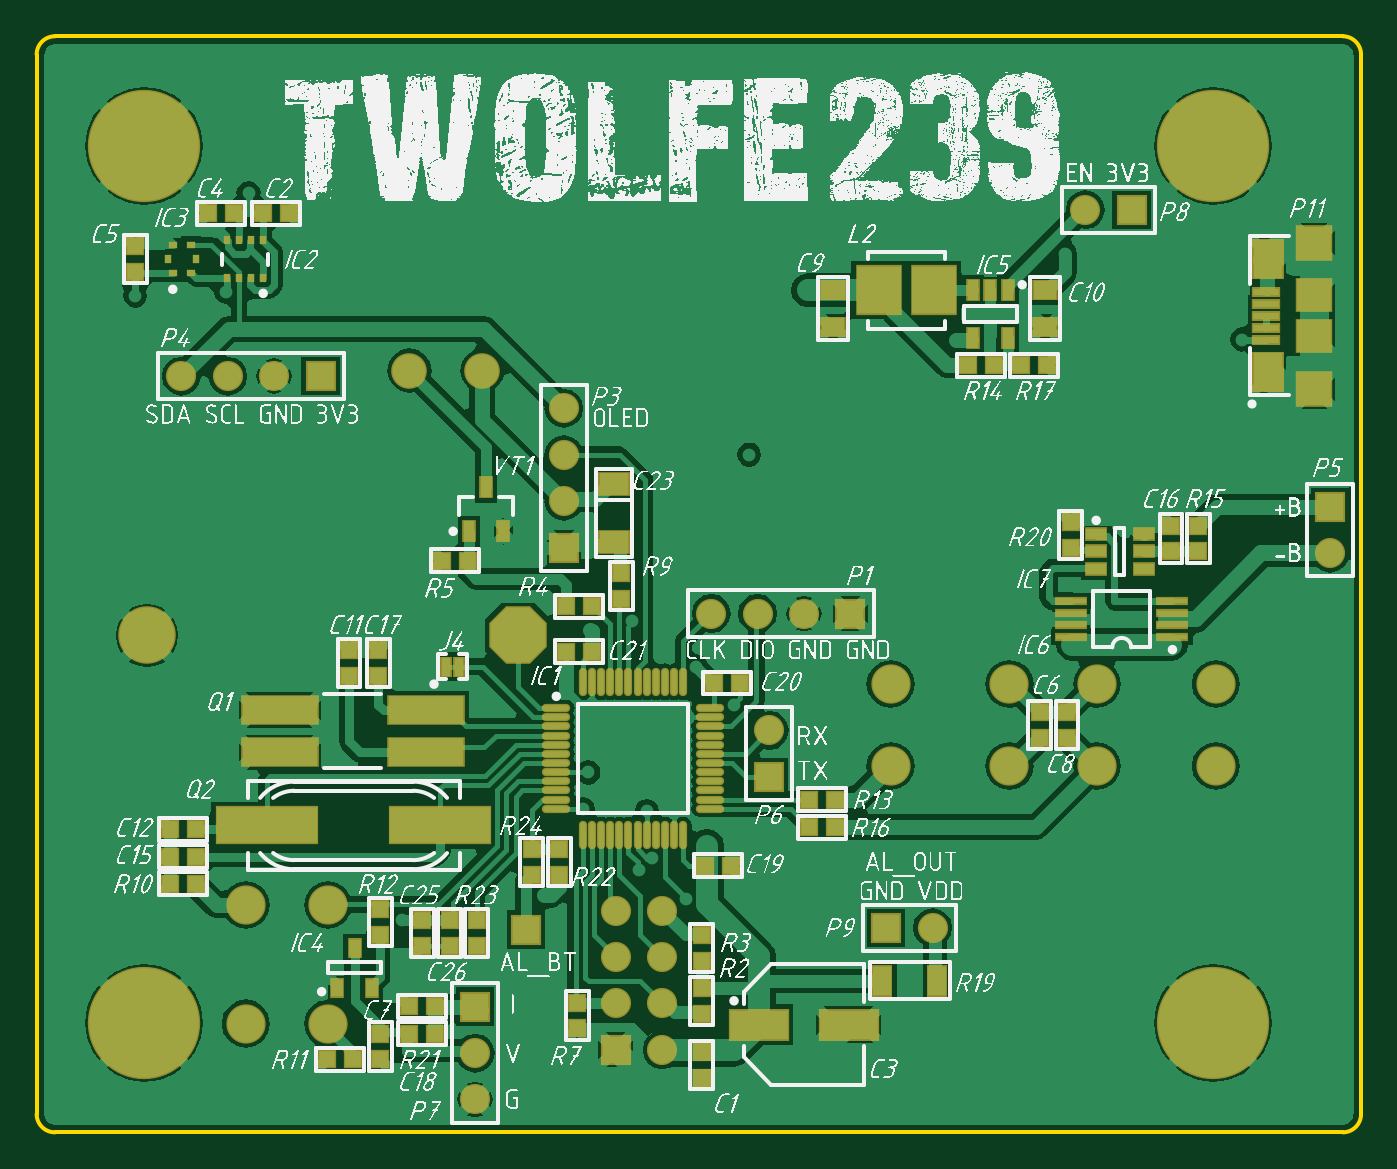
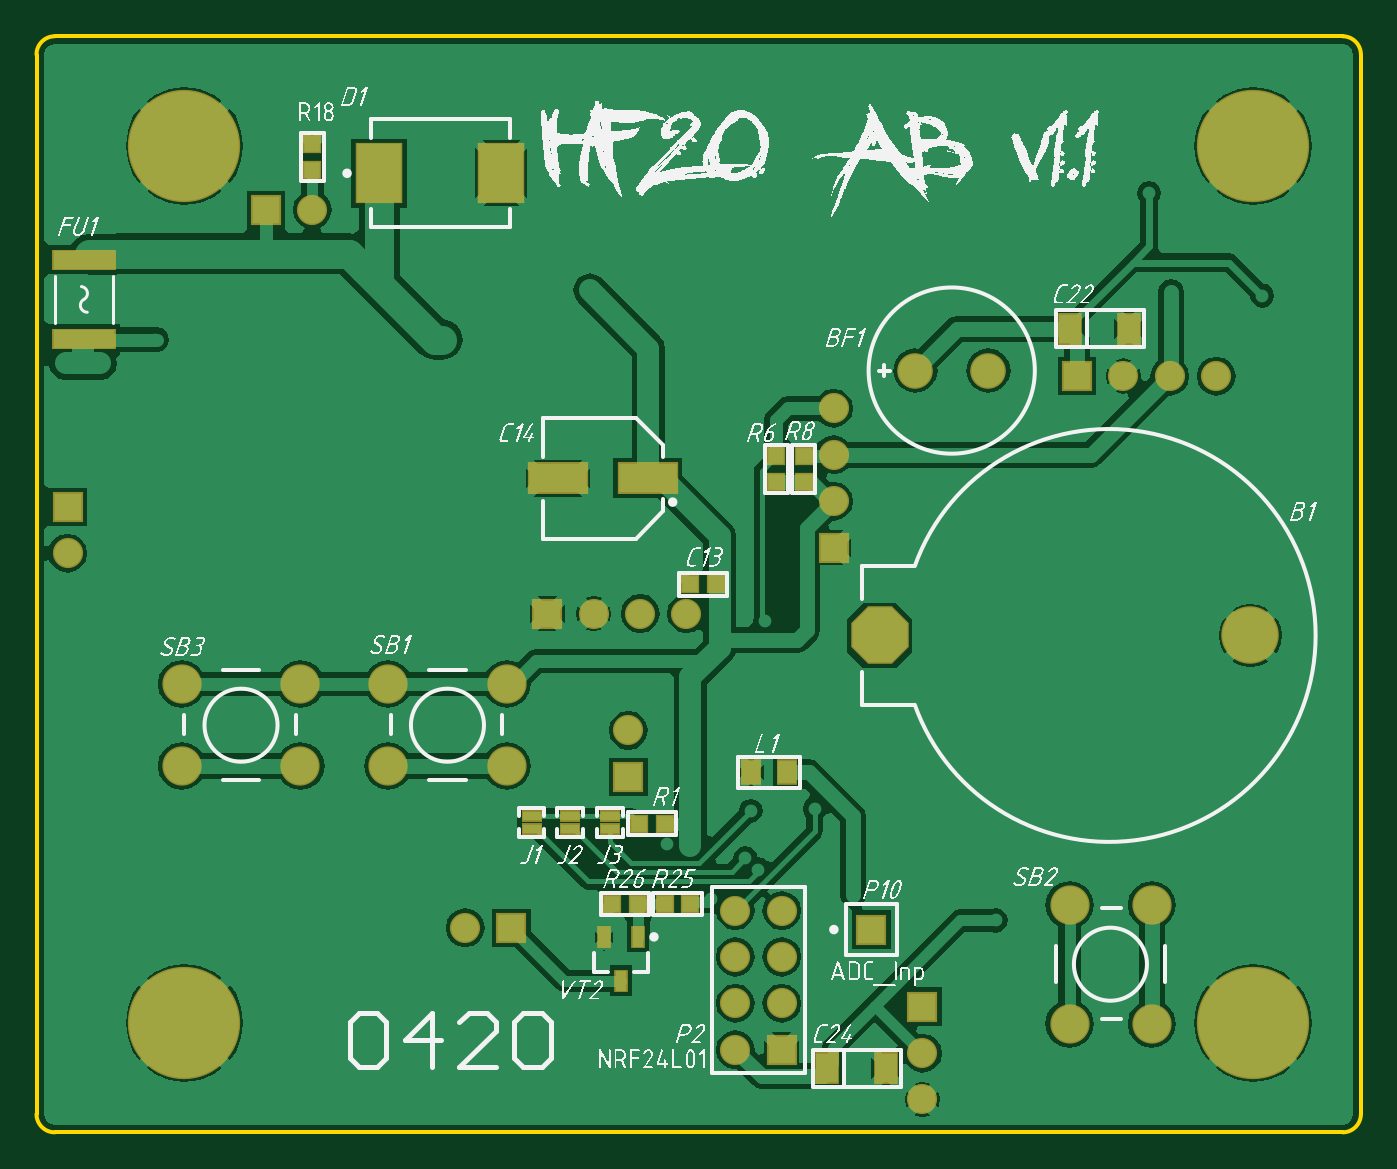
Circuit board: 7 layer files. Board 72.5 x 60.0 mm.
- bottom_copper: PCB1.GBL (39342 bytes)
- bottom_silk: PCB1.GBO (220728 bytes)
- bottom_mask: PCB1.GBS (2413 bytes)
- outline: PCB1.GKO (485 bytes)
- top_copper: PCB1.GTL (59716 bytes)
- top_silk: PCB1.GTO (826915 bytes)
- top_mask: PCB1.GTS (5799 bytes)

=== bottom_copper: PCB1.GBL (39342 bytes, source omitted) ===
=== bottom_silk: PCB1.GBO (220728 bytes, source omitted) ===
=== bottom_mask: PCB1.GBS ===
G04*
G04 #@! TF.GenerationSoftware,Altium Limited,Altium Designer,20.0.10 (225)*
G04*
G04 Layer_Color=16711935*
%FSLAX44Y44*%
%MOMM*%
G71*
G01*
G75*
%ADD13R,1.0000X1.0000*%
%ADD14R,1.0000X1.0000*%
%ADD28R,0.7500X1.2500*%
%ADD35R,3.3000X1.7500*%
%ADD37R,1.6500X1.6500*%
%ADD38C,1.6500*%
%ADD39R,1.6500X1.6500*%
%ADD40C,6.1500*%
%ADD41C,2.1500*%
%ADD42C,1.9500*%
%ADD43C,3.1500*%
%ADD44P,3.4096X8X202.5*%
%ADD89R,1.3500X1.7500*%
%ADD90R,1.1500X1.4000*%
%ADD91R,2.6000X3.3500*%
%ADD92R,3.5000X1.1500*%
%ADD93R,1.1500X0.6500*%
D13*
X574000Y541000D02*
D03*
Y527000D02*
D03*
X305000Y370000D02*
D03*
Y356000D02*
D03*
X320000Y370000D02*
D03*
Y356000D02*
D03*
D14*
X367000Y300000D02*
D03*
X353000D02*
D03*
X410000Y125000D02*
D03*
X396000D02*
D03*
X367000D02*
D03*
X381000D02*
D03*
Y169000D02*
D03*
X395000D02*
D03*
D28*
X395500Y107000D02*
D03*
X414500D02*
D03*
X405000Y83000D02*
D03*
D35*
X390500Y358000D02*
D03*
X439500D02*
D03*
D37*
X268000Y111000D02*
D03*
X240000Y68800D02*
D03*
X708000Y342400D02*
D03*
X288640Y320088D02*
D03*
X401000Y194600D02*
D03*
X317000Y45200D02*
D03*
D38*
X240000Y43400D02*
D03*
Y18000D02*
D03*
X490400Y112000D02*
D03*
X574000Y505000D02*
D03*
X708000Y317000D02*
D03*
X369200Y284000D02*
D03*
X394600D02*
D03*
X420000D02*
D03*
X288640Y396288D02*
D03*
Y370888D02*
D03*
Y345488D02*
D03*
X401000Y220000D02*
D03*
X79200Y414000D02*
D03*
X104600D02*
D03*
X130000D02*
D03*
X342400Y121400D02*
D03*
X317000D02*
D03*
X342400Y96000D02*
D03*
X317000D02*
D03*
X342400Y70600D02*
D03*
X317000D02*
D03*
X342400Y45200D02*
D03*
D39*
X465000Y112000D02*
D03*
X599400Y505000D02*
D03*
X445400Y284000D02*
D03*
X155400Y414000D02*
D03*
D40*
X644000Y540000D02*
D03*
X59000D02*
D03*
X644000Y60000D02*
D03*
X59000D02*
D03*
D41*
X580500Y200500D02*
D03*
Y245500D02*
D03*
X645500Y200500D02*
D03*
Y245500D02*
D03*
X159500Y59500D02*
D03*
X114500D02*
D03*
X159500Y124500D02*
D03*
X114500D02*
D03*
X467500Y200500D02*
D03*
Y245500D02*
D03*
X532500Y200500D02*
D03*
Y245500D02*
D03*
D42*
X204000Y417000D02*
D03*
X244000D02*
D03*
D43*
X60485Y272000D02*
D03*
D44*
X263515D02*
D03*
D89*
X260000Y35000D02*
D03*
X292000D02*
D03*
X127000Y440000D02*
D03*
X159000D02*
D03*
D90*
X334000Y197000D02*
D03*
X314000D02*
D03*
D91*
X537500Y525000D02*
D03*
X470500D02*
D03*
D92*
X699000Y434250D02*
D03*
Y477750D02*
D03*
D93*
X433000Y173000D02*
D03*
Y166000D02*
D03*
X411000Y173000D02*
D03*
Y166000D02*
D03*
X454000Y173000D02*
D03*
Y166000D02*
D03*
M02*

=== outline: PCB1.GKO ===
G04*
G04 #@! TF.GenerationSoftware,Altium Limited,Altium Designer,20.0.10 (225)*
G04*
G04 Layer_Color=16711935*
%FSLAX44Y44*%
%MOMM*%
G71*
G01*
G75*
%ADD11C,0.2000*%
D11*
X10000Y600000D02*
G03*
X0Y590000I0J-10000D01*
G01*
X725000D02*
G03*
X715000Y600000I-10000J0D01*
G01*
X715000Y0D02*
G03*
X725000Y10000I0J10000D01*
G01*
X0D02*
G03*
X10000Y0I10000J0D01*
G01*
X-0Y590000D02*
X0Y10000D01*
X10000Y0D02*
X715000D01*
X725000Y590000D02*
X725000Y10000D01*
X10000Y600000D02*
X715000D01*
M02*

=== top_copper: PCB1.GTL (59716 bytes, source omitted) ===
=== top_silk: PCB1.GTO (826915 bytes, source omitted) ===
=== top_mask: PCB1.GTS ===
G04*
G04 #@! TF.GenerationSoftware,Altium Limited,Altium Designer,20.0.10 (225)*
G04*
G04 Layer_Color=8388736*
%FSLAX44Y44*%
%MOMM*%
G71*
G01*
G75*
%ADD13R,1.0000X1.0000*%
%ADD14R,1.0000X1.0000*%
%ADD15R,1.1500X1.7500*%
%ADD16R,0.4000X0.4500*%
%ADD17R,0.4500X0.4000*%
%ADD18R,0.3500X0.5000*%
%ADD19R,1.2500X0.7500*%
%ADD20R,1.8000X0.4500*%
%ADD21R,1.4000X1.1500*%
%ADD22R,1.5500X0.5500*%
%ADD23R,1.7500X2.2500*%
%ADD24R,2.0500X1.9500*%
%ADD25R,2.0500X1.9000*%
%ADD26R,0.7500X1.2500*%
%ADD27R,4.2500X1.6700*%
%ADD28R,0.7500X1.2500*%
%ADD29R,5.6500X2.1500*%
%ADD30R,0.8000X1.1000*%
%ADD31R,1.7500X1.3500*%
%ADD32O,0.4500X1.5500*%
%ADD33O,1.5500X0.4500*%
%ADD34R,0.6500X1.1500*%
%ADD35R,3.3000X1.7500*%
%ADD36R,2.5500X2.7500*%
%ADD37R,1.6500X1.6500*%
%ADD38C,1.6500*%
%ADD39R,1.6500X1.6500*%
%ADD40C,6.1500*%
%ADD41C,2.1500*%
%ADD42C,1.9500*%
%ADD43C,3.1500*%
%ADD44P,3.4096X8X202.5*%
D13*
X296000Y71000D02*
D03*
Y57000D02*
D03*
X364000Y44000D02*
D03*
Y30000D02*
D03*
X226000Y102000D02*
D03*
Y116000D02*
D03*
X211000Y102000D02*
D03*
Y116000D02*
D03*
X187000Y250000D02*
D03*
Y264000D02*
D03*
X171000Y250000D02*
D03*
Y264000D02*
D03*
X564000Y216000D02*
D03*
Y230000D02*
D03*
X188000Y54000D02*
D03*
Y40000D02*
D03*
X549000Y216000D02*
D03*
Y230000D02*
D03*
X271000Y155000D02*
D03*
Y141000D02*
D03*
X241000Y102000D02*
D03*
Y116000D02*
D03*
X286000Y155000D02*
D03*
Y141000D02*
D03*
X188000Y108000D02*
D03*
Y122000D02*
D03*
X320000Y292000D02*
D03*
Y306000D02*
D03*
X364000Y108000D02*
D03*
Y94000D02*
D03*
Y65000D02*
D03*
Y79000D02*
D03*
X54000Y471000D02*
D03*
Y485000D02*
D03*
X636000Y332000D02*
D03*
Y318000D02*
D03*
X621000Y332000D02*
D03*
Y318000D02*
D03*
X566000Y334000D02*
D03*
Y320000D02*
D03*
D14*
X290000Y263000D02*
D03*
X304000D02*
D03*
X385000Y246000D02*
D03*
X371000D02*
D03*
X380000Y146000D02*
D03*
X366000D02*
D03*
X218000Y54000D02*
D03*
X204000D02*
D03*
X73000Y151000D02*
D03*
X87000D02*
D03*
X73000Y166000D02*
D03*
X87000D02*
D03*
X218000Y69000D02*
D03*
X204000D02*
D03*
X553000Y420000D02*
D03*
X539000D02*
D03*
X437000Y167000D02*
D03*
X423000D02*
D03*
X510000Y420000D02*
D03*
X524000D02*
D03*
X437000Y182000D02*
D03*
X423000D02*
D03*
X173000Y40000D02*
D03*
X159000D02*
D03*
X87000Y136000D02*
D03*
X73000D02*
D03*
X236000Y313000D02*
D03*
X222000D02*
D03*
X304000Y288000D02*
D03*
X290000D02*
D03*
X94000Y503000D02*
D03*
X108000D02*
D03*
X138000D02*
D03*
X124000D02*
D03*
D15*
X493000Y83000D02*
D03*
X463000D02*
D03*
D16*
X87000Y478000D02*
D03*
X72000D02*
D03*
D17*
X84500Y485500D02*
D03*
Y470500D02*
D03*
X74500D02*
D03*
Y485500D02*
D03*
D18*
X123750Y467750D02*
D03*
X117250D02*
D03*
X110750D02*
D03*
X104250D02*
D03*
Y488250D02*
D03*
X110750D02*
D03*
X117250D02*
D03*
X123750D02*
D03*
D19*
X580000Y327500D02*
D03*
Y318000D02*
D03*
Y308500D02*
D03*
X606000D02*
D03*
Y318000D02*
D03*
Y327500D02*
D03*
D20*
X621750Y271250D02*
D03*
Y277750D02*
D03*
Y284250D02*
D03*
Y290750D02*
D03*
X566250Y271250D02*
D03*
Y277750D02*
D03*
Y284250D02*
D03*
Y290750D02*
D03*
D21*
X552000Y441000D02*
D03*
Y461000D02*
D03*
X436000Y461000D02*
D03*
Y441000D02*
D03*
D22*
X673000Y434000D02*
D03*
Y440500D02*
D03*
Y447000D02*
D03*
Y453500D02*
D03*
Y460000D02*
D03*
D23*
X674000Y416000D02*
D03*
Y478000D02*
D03*
D24*
X699500Y407000D02*
D03*
Y487000D02*
D03*
D25*
Y435750D02*
D03*
Y458250D02*
D03*
D26*
X531500Y461000D02*
D03*
X522000D02*
D03*
X512500D02*
D03*
Y435000D02*
D03*
X531500D02*
D03*
D27*
X133000Y208000D02*
D03*
Y231200D02*
D03*
X213000D02*
D03*
Y208000D02*
D03*
D28*
X246000Y353000D02*
D03*
X255500Y329000D02*
D03*
X236500D02*
D03*
D29*
X126000Y168000D02*
D03*
X221000D02*
D03*
D30*
X174000Y101000D02*
D03*
X183500Y79000D02*
D03*
X164500D02*
D03*
D31*
X316000Y355000D02*
D03*
Y323000D02*
D03*
D32*
X298973Y246678D02*
D03*
X303973D02*
D03*
X308973D02*
D03*
X313973D02*
D03*
X318973D02*
D03*
X323973D02*
D03*
X328973D02*
D03*
X333973D02*
D03*
X338973D02*
D03*
X343973D02*
D03*
X348973D02*
D03*
X353973D02*
D03*
Y162678D02*
D03*
X348973D02*
D03*
X343973D02*
D03*
X338973D02*
D03*
X333973D02*
D03*
X328973D02*
D03*
X323973D02*
D03*
X318973D02*
D03*
X313973D02*
D03*
X308973D02*
D03*
X303973D02*
D03*
X298973D02*
D03*
D33*
X368473Y232178D02*
D03*
Y227178D02*
D03*
Y222178D02*
D03*
Y217178D02*
D03*
Y212178D02*
D03*
Y207178D02*
D03*
Y202178D02*
D03*
Y197178D02*
D03*
Y192178D02*
D03*
Y187178D02*
D03*
Y182178D02*
D03*
Y177178D02*
D03*
X284473D02*
D03*
Y182178D02*
D03*
Y187178D02*
D03*
Y192178D02*
D03*
Y197178D02*
D03*
Y202178D02*
D03*
Y207178D02*
D03*
Y212178D02*
D03*
Y217178D02*
D03*
Y222178D02*
D03*
Y227178D02*
D03*
Y232178D02*
D03*
D34*
X224000Y255000D02*
D03*
X231000D02*
D03*
D35*
X395500Y59000D02*
D03*
X444500D02*
D03*
D36*
X461000Y461000D02*
D03*
X491000D02*
D03*
D37*
X268000Y111000D02*
D03*
X240000Y68800D02*
D03*
X708000Y342400D02*
D03*
X288640Y320088D02*
D03*
X401000Y194600D02*
D03*
X317000Y45200D02*
D03*
D38*
X240000Y43400D02*
D03*
Y18000D02*
D03*
X490400Y112000D02*
D03*
X574000Y505000D02*
D03*
X708000Y317000D02*
D03*
X369200Y284000D02*
D03*
X394600D02*
D03*
X420000D02*
D03*
X288640Y396288D02*
D03*
Y370888D02*
D03*
Y345488D02*
D03*
X401000Y220000D02*
D03*
X79200Y414000D02*
D03*
X104600D02*
D03*
X130000D02*
D03*
X342400Y121400D02*
D03*
X317000D02*
D03*
X342400Y96000D02*
D03*
X317000D02*
D03*
X342400Y70600D02*
D03*
X317000D02*
D03*
X342400Y45200D02*
D03*
D39*
X465000Y112000D02*
D03*
X599400Y505000D02*
D03*
X445400Y284000D02*
D03*
X155400Y414000D02*
D03*
D40*
X644000Y540000D02*
D03*
X59000D02*
D03*
X644000Y60000D02*
D03*
X59000D02*
D03*
D41*
X580500Y200500D02*
D03*
Y245500D02*
D03*
X645500Y200500D02*
D03*
Y245500D02*
D03*
X159500Y59500D02*
D03*
X114500D02*
D03*
X159500Y124500D02*
D03*
X114500D02*
D03*
X467500Y200500D02*
D03*
Y245500D02*
D03*
X532500Y200500D02*
D03*
Y245500D02*
D03*
D42*
X204000Y417000D02*
D03*
X244000D02*
D03*
D43*
X60485Y272000D02*
D03*
D44*
X263515D02*
D03*
M02*

